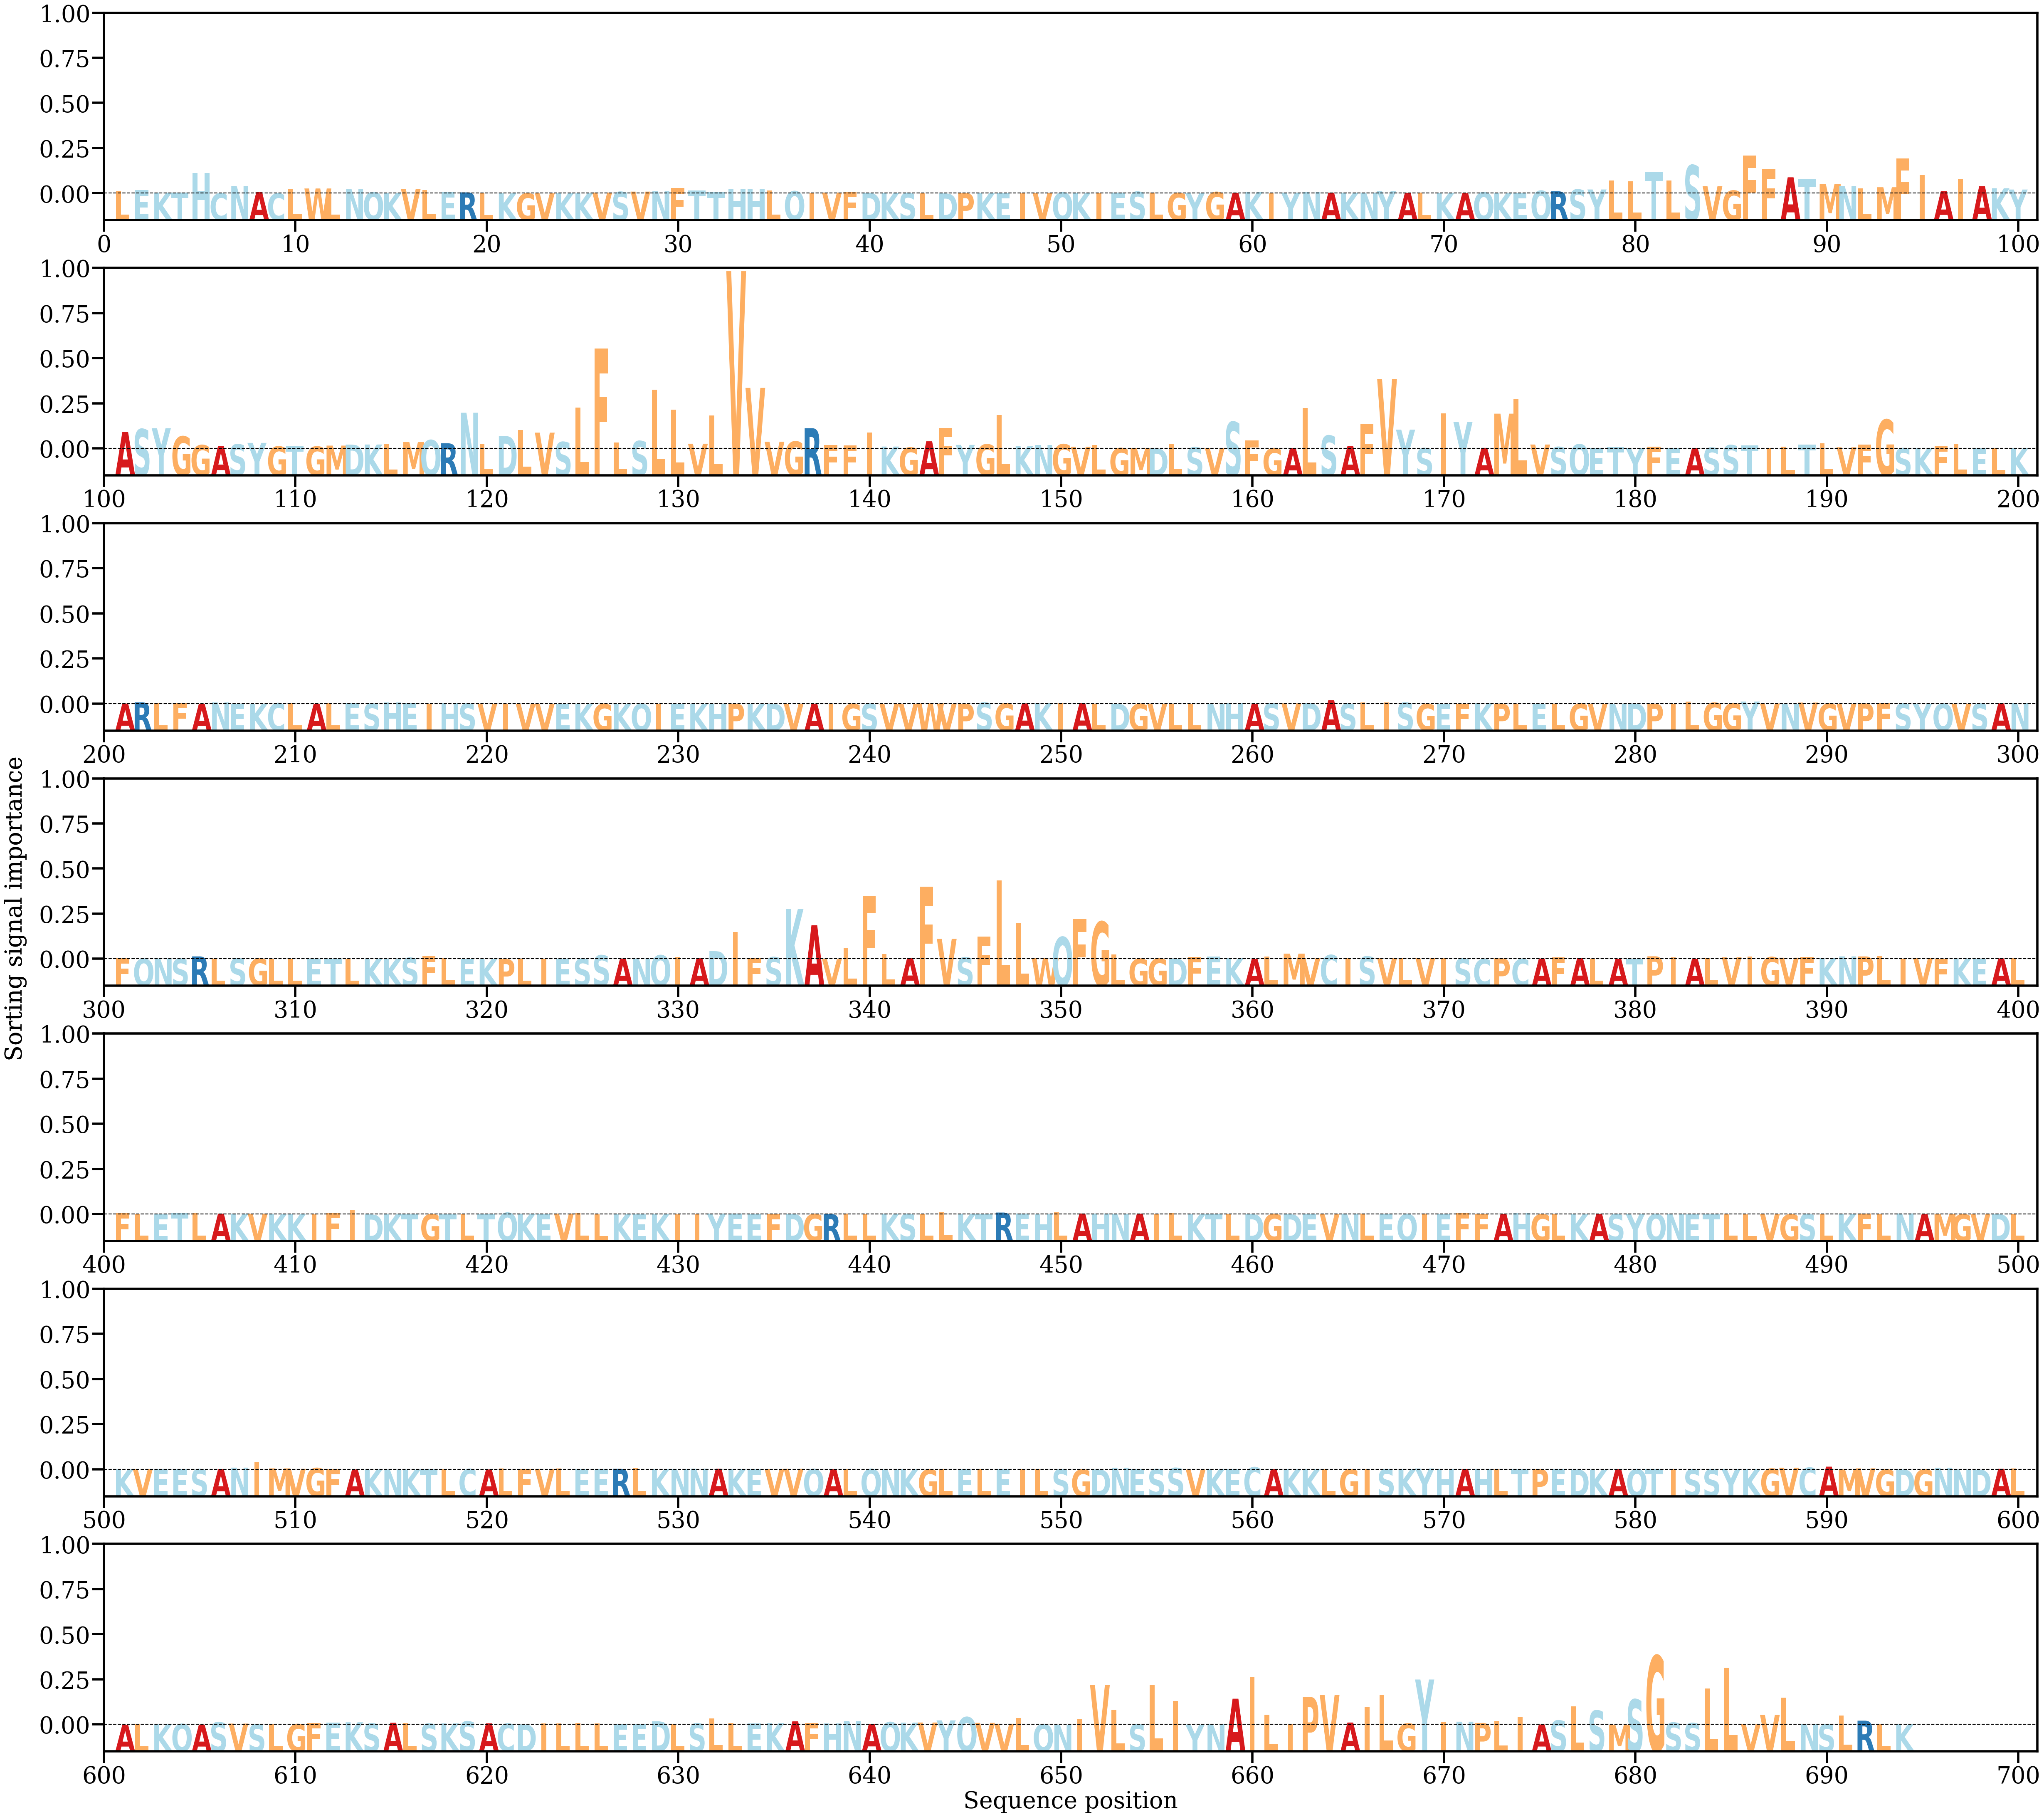

The data file committed next to this chart (first rows):
AA, Alpha
L, [0.00079994]
E, [0.00100382]
K, [0.0002835]
T, [0.00031556]
H, [0.00609741]
C, [5.158457e-05]
N, [0.00223916]
A, [0.00045548]
C, [2.4642306e-05]
L, [0.00141179]
W, [0.00150429]
L, [0.00045934]
N, [0.00128716]
Q, [0.00039917]
K, [0.00012645]
V, [0.00140296]
L, [0.00097613]
E, [0.00037402]
R, [0.0003523]
L, [0.00014178]
K, [0.00010258]
G, [3.461772e-05]
V, [4.922387e-05]
K, [9.836464e-05]
K, [5.7384088e-05]
V, [0.00031105]
S, [0.00050679]
V, [0.00058258]
N, [0.00077045]
F, [0.00167483]
T, [0.00090844]
T, [0.00036992]
H, [0.00134508]
H, [0.00134568]
L, [0.00094008]
Q, [0.00069431]
I, [0.00022295]
V, [0.00030242]
F, [0.00055458]
D, [0.00019607]
K, [0.0001812]
S, [0.00014416]
L, [8.934282e-05]
D, [4.7874113e-05]
P, [0.00012141]
K, [0.0001347]
E, [0.00011667]
I, [9.1471215e-05]
V, [0.00015292]
Q, [0.00030501]
K, [0.00020212]
I, [0.00021244]
E, [0.0003315]
S, [0.00053596]
L, [0.00032429]
G, [0.00017707]
Y, [7.659181e-05]
G, [0.00044648]
A, [0.00020208]
K, [0.00053305]
... 634 more rows
